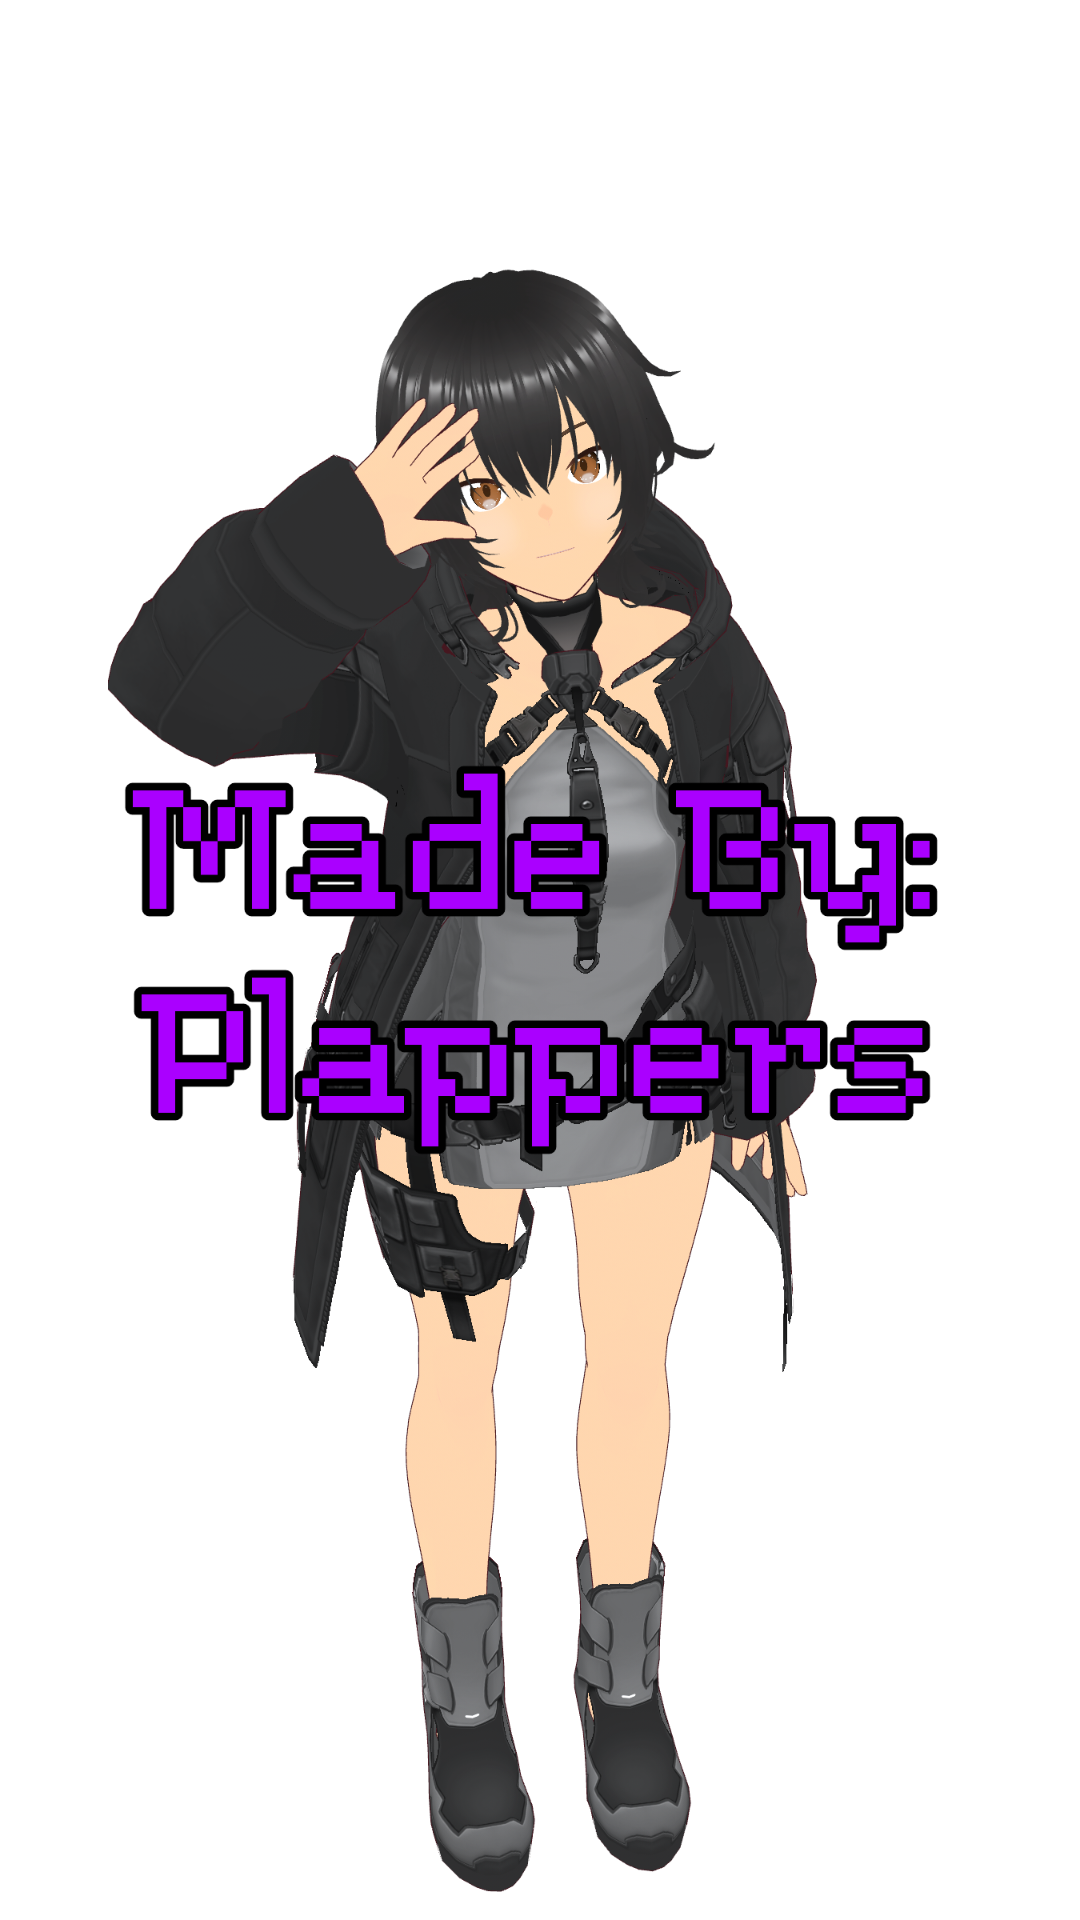

Here is an Android app screen rendered from its layout file. Give the layout XML and the strings, colors and styles it references.
<!-- AndroidManifest.xml: activity theme Theme.MyApp.Splash -->
<!-- res/layout/activity_splash.xml -->
<?xml version="1.0" encoding="utf-8"?>
<RelativeLayout xmlns:android="http://schemas.android.com/apk/res/android"
    android:layout_width="match_parent"
    android:layout_height="680dp"
    android:background="@android:color/white"
    android:gravity="center">

    <ImageView
        android:id="@+id/splashLogo"
        android:layout_width="373dp"
        android:layout_height="649dp"
        android:scaleType="fitCenter"
        android:src="@drawable/splash_logo" />

</RelativeLayout>
<!-- resources referenced by this layout -->
<resources>
  <!-- drawable splash_logo: png bitmap (drawable, 897066 bytes) -->
  <style name="Theme.MyApp.Splash" parent="Theme.Material3.DayNight.NoActionBar">
          <item name="android:windowBackground">@drawable/splash_screen</item>
      </style>
  <!-- drawable splash_screen (drawable) -->
  <?xml version="1.0" encoding="utf-8"?>
  <layer-list xmlns:android="http://schemas.android.com/apk/res/android">
      
      <item android:drawable="@android:color/white" />
  
      
      <item>
          <bitmap
              android:gravity="center"
              android:src="@drawable/bg" />
      </item>
  </layer-list>
  <!-- drawable bg: png bitmap (drawable, 63312 bytes) -->
</resources>
